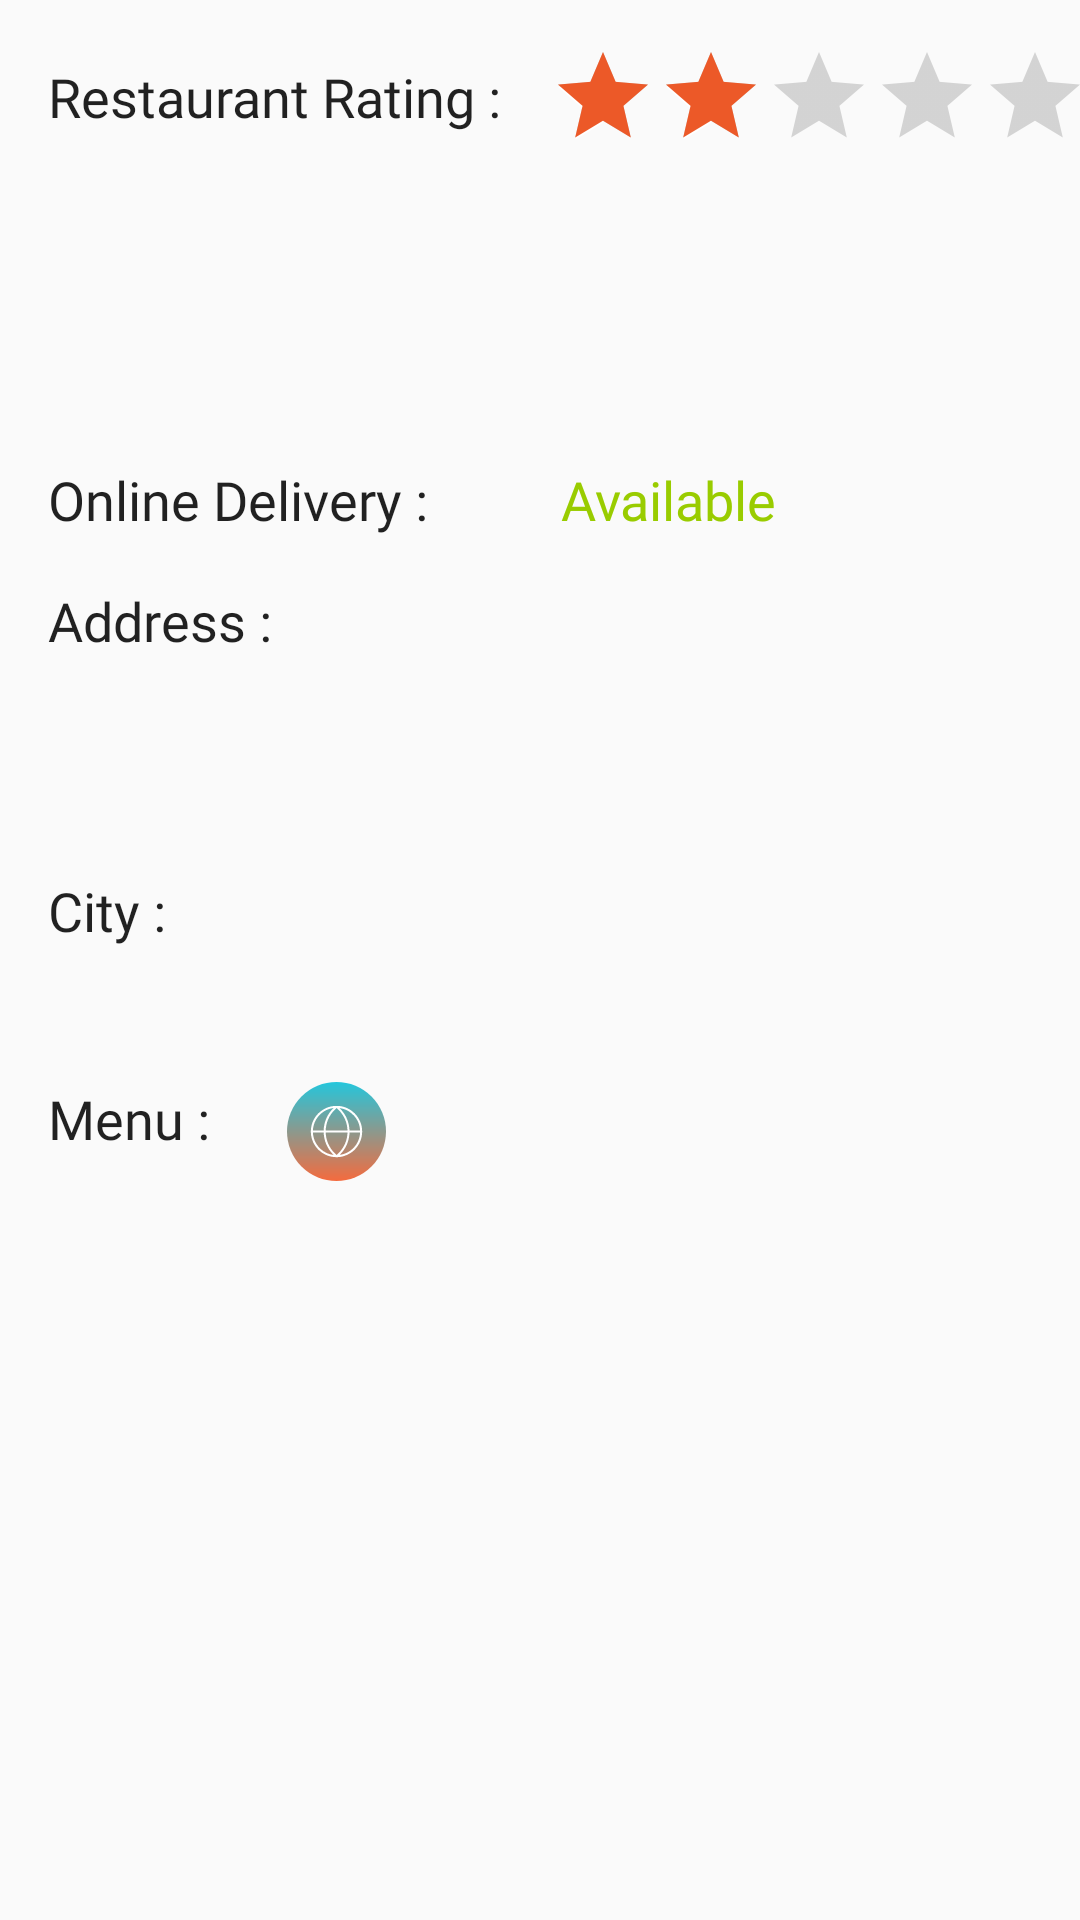

Write the Android layout XML for this screen, with the resource values it uses.
<!-- AndroidManifest.xml: application theme AppTheme -->
<!-- res/layout/fragment_info.xml -->
<?xml version="1.0" encoding="utf-8"?>
<layout xmlns:tools="http://schemas.android.com/tools"
    xmlns:app="http://schemas.android.com/apk/res-auto"
    xmlns:android="http://schemas.android.com/apk/res/android">

    <data>

    </data>

    <android.support.v4.widget.NestedScrollView
        android:id="@+id/nested_scroll_view"
        android:layout_width="match_parent"
        android:layout_height="match_parent"
        android:fillViewport="true">

        <android.support.constraint.ConstraintLayout xmlns:android="http://schemas.android.com/apk/res/android"
            xmlns:app="http://schemas.android.com/apk/res-auto"
            xmlns:tools="http://schemas.android.com/tools"
            android:layout_width="match_parent"
            android:layout_height="wrap_content">

            <TextView
                android:id="@+id/tv_rating_lbl"
                android:layout_width="wrap_content"
                android:layout_height="wrap_content"
                android:layout_marginStart="@dimen/sixteen"
                android:layout_marginTop="@dimen/twenty"
                android:fontFamily="@font/alegreya_sans_sc_medium_italic"
                android:text="@string/restaurant_rating"
                android:textAppearance="@style/TextAppearance.AppCompat.Body1"
                android:textSize="@dimen/text_medium"
                app:layout_constraintStart_toStartOf="parent"
                app:layout_constraintTop_toTopOf="parent" />

            <TextView
                android:id="@+id/tv_online_delivery_lbl"
                android:layout_width="wrap_content"
                android:layout_height="wrap_content"
                android:layout_marginStart="@dimen/sixteen"
                android:layout_marginTop="@dimen/hundred_ten"
                android:fontFamily="@font/alegreya_sans_sc_medium_italic"
                android:text="@string/online_delivery"
                android:textAppearance="@style/TextAppearance.AppCompat.Body1"
                android:textSize="@dimen/text_medium"
                app:layout_constraintStart_toStartOf="parent"
                app:layout_constraintTop_toBottomOf="@+id/tv_rating_lbl" />

            <TextView
                android:id="@+id/tv_address_lbl"
                android:layout_width="wrap_content"
                android:layout_height="wrap_content"
                android:layout_marginStart="@dimen/sixteen"
                android:layout_marginTop="@dimen/sixteen"
                android:fontFamily="@font/alegreya_sans_sc_medium_italic"
                android:text="@string/address"
                android:textAppearance="@style/TextAppearance.AppCompat.Body1"
                android:textSize="@dimen/text_medium"
                app:layout_constraintStart_toStartOf="parent"
                app:layout_constraintTop_toBottomOf="@+id/tv_online_delivery_lbl" />

            <RatingBar
                android:id="@+id/rb_restaurant"
                style="@android:style/Widget.DeviceDefault.Light.RatingBar.Indicator"
                android:layout_width="@dimen/hundred_seventy_eight"
                android:layout_height="@dimen/thirty_two"
                android:layout_marginStart="@dimen/sixteen"
                android:layout_marginTop="@dimen/sixteen"
                android:numStars="5"
                android:progressTint="@color/colorPrimaryDark"
                android:rating="2"
                android:stepSize="1"
                app:layout_constraintBottom_toBottomOf="@+id/tv_rating_lbl"
                app:layout_constraintStart_toEndOf="@+id/tv_rating_lbl"
                app:layout_constraintTop_toTopOf="parent" />

            <TextView
                android:id="@+id/tv_desc_lbl"
                android:layout_width="wrap_content"
                android:layout_height="wrap_content"
                android:layout_marginStart="@dimen/sixteen"
                android:layout_marginTop="@dimen/thirty_two"
                android:fontFamily="@font/alegreya_sans_sc_medium_italic"
                android:text="@string/city"
                android:textAppearance="@style/TextAppearance.AppCompat.Body1"
                android:textSize="@dimen/text_medium"
                app:layout_constraintStart_toStartOf="parent"
                app:layout_constraintTop_toBottomOf="@+id/tv_address" />

            <TextView
                android:id="@+id/tv_address"
                android:layout_width="wrap_content"
                android:layout_height="@dimen/zero"
                android:layout_marginEnd="@dimen/eight"
                android:layout_marginTop="@dimen/sixteen"
                android:fontFamily="@font/alegreya_sans_sc_medium_italic"
                android:textSize="@dimen/text_medium"
                app:layout_constraintEnd_toEndOf="parent"
                app:layout_constraintStart_toStartOf="@+id/tv_address_lbl"
                app:layout_constraintTop_toBottomOf="@+id/tv_address_lbl"
                tools:text="TextView" />

            <TextView
                android:id="@+id/tv_online_delivery"
                android:layout_width="wrap_content"
                android:layout_height="wrap_content"
                android:layout_marginStart="@dimen/forty_four"
                android:fontFamily="@font/alegreya_sans_sc_medium_italic"
                android:text="@string/available"
                android:textColor="@android:color/holo_green_light"
                android:textSize="@dimen/text_medium"
                app:layout_constraintBottom_toBottomOf="@+id/tv_online_delivery_lbl"
                app:layout_constraintStart_toEndOf="@+id/tv_online_delivery_lbl"
                app:layout_constraintTop_toTopOf="@+id/tv_online_delivery_lbl" />

            <TextView
                android:id="@+id/tv_desc"
                android:layout_width="wrap_content"
                android:layout_height="wrap_content"
                android:layout_marginStart="@dimen/sixteen"
                android:fontFamily="@font/alegreya_sans_sc_medium_italic"
                android:textSize="@dimen/text_medium"
                app:layout_constraintStart_toEndOf="@+id/tv_desc_lbl"
                app:layout_constraintTop_toTopOf="@+id/tv_desc_lbl"
                tools:text="TextView" />

            <TextView
                android:id="@+id/tv_rating_txt"
                android:layout_width="wrap_content"
                android:layout_height="wrap_content"
                android:layout_marginTop="@dimen/sixteen"
                android:fontFamily="@font/alegreya_sans_sc_medium_italic"
                tools:text="Good"
                android:textColor="@color/colorPrimary"
                android:textSize="@dimen/text_medium"
                app:layout_constraintStart_toStartOf="@+id/rb_restaurant"
                app:layout_constraintTop_toBottomOf="@+id/rb_restaurant" />

            <TextView
                android:id="@+id/tv_vote_number"
                android:layout_width="wrap_content"
                android:layout_height="wrap_content"
                android:layout_marginTop="@dimen/sixteen"
                android:fontFamily="@font/alegreya_sans_sc_medium_italic"
                tools:text="20 votes"
                android:textColor="@color/colorPrimaryDark"
                android:textSize="@dimen/text_medium"
                app:layout_constraintStart_toStartOf="@+id/tv_rating_txt"
                app:layout_constraintTop_toBottomOf="@+id/tv_rating_txt" />

            <TextView
                android:id="@+id/tv_menu_lbl"
                android:layout_width="wrap_content"
                android:layout_height="wrap_content"
                android:layout_marginStart="@dimen/sixteen"
                android:layout_marginTop="@dimen/forty_five"
                android:fontFamily="@font/alegreya_sans_sc_medium_italic"
                android:text="@string/menu"
                android:textAppearance="@style/TextAppearance.AppCompat.Body1"
                android:textSize="@dimen/text_medium"
                app:layout_constraintStart_toStartOf="parent"
                app:layout_constraintTop_toBottomOf="@+id/tv_desc_lbl" />

            <ImageView
                android:id="@+id/iv_restaurant_menu"
                android:layout_width="@dimen/forty_four"
                android:layout_height="@dimen/thirty_thre"
                android:layout_marginStart="@dimen/twenty"
                android:contentDescription="@string/menu"
                app:layout_constraintStart_toEndOf="@+id/tv_menu_lbl"
                app:layout_constraintTop_toTopOf="@+id/tv_menu_lbl"
                app:srcCompat="@drawable/browser" />
        </android.support.constraint.ConstraintLayout>
    </android.support.v4.widget.NestedScrollView>
</layout>
<!-- resources referenced by this layout -->
<resources>
  <color name="colorPrimary">#F46B3E</color>
  <color name="colorPrimaryDark">#ec5928</color>
  <dimen name="eight">8dp</dimen>
  <dimen name="forty_five">45dp</dimen>
  <dimen name="forty_four">44dp</dimen>
  <dimen name="hundred_seventy_eight">178dp</dimen>
  <dimen name="hundred_ten">110dp</dimen>
  <dimen name="sixteen">16dp</dimen>
  <dimen name="text_medium">18sp</dimen>
  <dimen name="thirty_thre">33dp</dimen>
  <dimen name="thirty_two">32dp</dimen>
  <dimen name="twenty">20dp</dimen>
  <dimen name="zero">0dp</dimen>
  <!-- drawable browser: vector/xml drawable (drawable, 5253 chars, omitted) -->
  <string name="address">Address :</string>
  <string name="available">Available</string>
  <string name="city">City :</string>
  <string name="menu">Menu :</string>
  <string name="online_delivery">Online Delivery :</string>
  <string name="restaurant_rating">Restaurant Rating :</string>
  <style name="AppTheme" parent="Theme.AppCompat.Light.NoActionBar">
          
          <item name="colorPrimary">@color/colorPrimary</item>
          <item name="colorPrimaryDark">@color/colorPrimaryDark</item>
          <item name="colorAccent">@color/colorAccent</item>
      </style>
  <color name="colorAccent">#FFFFFF</color>
</resources>
